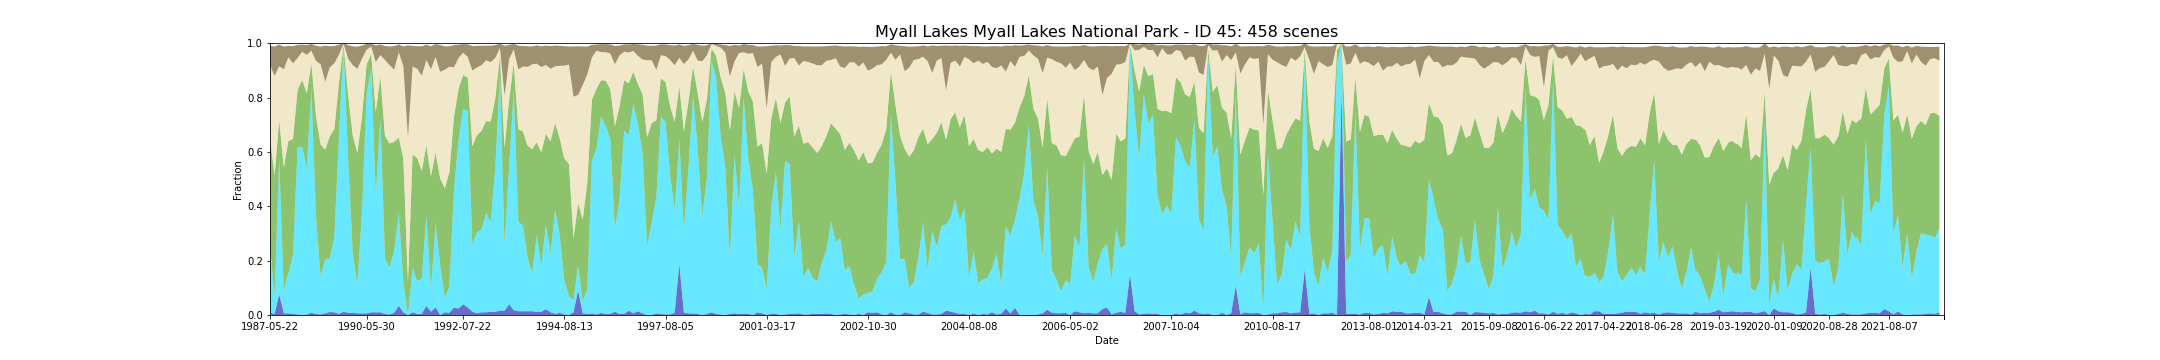

The file beside this chart, header and first rows:
feature_id, water, wet, bs, pv, npv, pc_missing, date, s3_csv_path, display_time
45, 0.00789, 0.2525, 0.07081, 0.3919, 0.2673, 0.0, 1987-05-22T23:07:44Z, s3://dea-public-data-dev/projects/WIT/Ra…, 1987-05-22
45, 0.003945, 0.05917, 0.1074, 0.4499, 0.3671, 0.0, 1987-09-11T23:10:29Z, s3://dea-public-data-dev/projects/WIT/Ra…, 1987-09-11
45, 0.076, 0.5, 0.07988, 0.1424, 0.1969, 0.01381, 1987-09-27T23:10:51Z, s3://dea-public-data-dev/projects/WIT/Ra…, 1987-09-27
45, 0.005917, 0.08087, 0.08335, 0.4558, 0.3616, 0.0, 1987-10-29T23:11:25Z, s3://dea-public-data-dev/projects/WIT/Ra…, 1987-10-29
45, 0.005917, 0.1519, 0.04164, 0.4844, 0.3066, 0.0, 1988-01-01T23:12:33Z, s3://dea-public-data-dev/projects/WIT/Ra…, 1988-01-01
45, 0.005917, 0.144, 0.04264, 0.4899, 0.3079, 0.0, 1988-01-01T23:12:09Z, s3://dea-public-data-dev/projects/WIT/Ra…, 1988-01-01
45, 0.003945, 0.217, 0.06312, 0.4269, 0.2782, 0.0, 1988-02-18T23:13:23Z, s3://dea-public-data-dev/projects/WIT/Ra…, 1988-02-18
45, 0.001972, 0.6154, 0.0483, 0.2117, 0.1167, 0.0, 1988-05-08T23:14:02Z, s3://dea-public-data-dev/projects/WIT/Ra…, 1988-05-08
45, 0.0, 0.6174, 0.02651, 0.2466, 0.1041, 0.0, 1988-06-09T23:14:15Z, s3://dea-public-data-dev/projects/WIT/Ra…, 1988-06-09
45, 0.001972, 0.5404, 0.03625, 0.2737, 0.1409, 0.0, 1988-07-27T23:14:26Z, s3://dea-public-data-dev/projects/WIT/Ra…, 1988-07-27
45, 0.00789, 0.8264, 0.02491, 0.09148, 0.04669, 0.0, 1988-08-12T23:14:25Z, s3://dea-public-data-dev/projects/WIT/Ra…, 1988-08-12
45, 0.003945, 0.357, 0.0559, 0.371, 0.2028, 0.0, 1988-08-28T23:14:30Z, s3://dea-public-data-dev/projects/WIT/Ra…, 1988-08-28
45, 0.001972, 0.142, 0.06456, 0.4831, 0.2955, 0.0, 1988-09-29T23:14:21Z, s3://dea-public-data-dev/projects/WIT/Ra…, 1988-09-29
45, 0.006061, 0.198, 0.1322, 0.4049, 0.25, 0.02367, 1988-12-02T23:14:15Z, s3://dea-public-data-dev/projects/WIT/Ra…, 1988-12-02
45, 0.0108, 0.1987, 0.07816, 0.4479, 0.2531, 0.08679, 1989-01-19T23:13:42Z, s3://dea-public-data-dev/projects/WIT/Ra…, 1989-01-19
45, 0.009862, 0.2781, 0.0627, 0.3972, 0.2418, 0.0, 1989-03-08T23:13:15Z, s3://dea-public-data-dev/projects/WIT/Ra…, 1989-03-08
45, 0.003945, 0.6588, 0.03686, 0.1935, 0.1017, 0.0, 1989-05-27T23:12:04Z, s3://dea-public-data-dev/projects/WIT/Ra…, 1989-05-27
45, 0.01183, 0.9724, 0.001321, 0.009645, 0.004517, 0.0, 1989-06-12T23:11:41Z, s3://dea-public-data-dev/projects/WIT/Ra…, 1989-06-12
45, 0.00789, 0.5621, 0.05053, 0.2378, 0.1348, 0.0, 1989-08-15T23:10:23Z, s3://dea-public-data-dev/projects/WIT/Ra…, 1989-08-15
45, 0.00789, 0.217, 0.06915, 0.4342, 0.2604, 0.0, 1989-09-16T23:09:32Z, s3://dea-public-data-dev/projects/WIT/Ra…, 1989-09-16
45, 0.005917, 0.1045, 0.08136, 0.4857, 0.3097, 0.0, 1989-10-18T23:08:40Z, s3://dea-public-data-dev/projects/WIT/Ra…, 1989-10-18
45, 0.005917, 0.3728, 0.04781, 0.3496, 0.2152, 0.0, 1990-04-12T23:03:54Z, s3://dea-public-data-dev/projects/WIT/Ra…, 1990-04-12
45, 0.005917, 0.8067, 0.02099, 0.1087, 0.05491, 0.0, 1990-05-30T23:03:53Z, s3://dea-public-data-dev/projects/WIT/Ra…, 1990-05-30
45, 0.009862, 0.8955, 0.01103, 0.05552, 0.02684, 0.0, 1990-06-15T23:03:52Z, s3://dea-public-data-dev/projects/WIT/Ra…, 1990-06-15
45, 0.009862, 0.4339, 0.06146, 0.3032, 0.1836, 0.0, 1990-07-01T23:03:52Z, s3://dea-public-data-dev/projects/WIT/Ra…, 1990-07-01
45, 0.009862, 0.716, 0.03882, 0.1509, 0.07978, 0.0, 1990-08-18T23:03:40Z, s3://dea-public-data-dev/projects/WIT/Ra…, 1990-08-18
45, 0.003945, 0.2032, 0.05093, 0.4509, 0.2806, 0.0, 1990-09-03T23:03:33Z, s3://dea-public-data-dev/projects/WIT/Ra…, 1990-09-03
45, 0.001972, 0.1736, 0.06872, 0.4559, 0.2878, 0.0, 1990-09-19T23:03:30Z, s3://dea-public-data-dev/projects/WIT/Ra…, 1990-09-19
45, 0.00789, 0.2268, 0.08649, 0.4026, 0.2654, 0.0, 1990-11-06T23:03:11Z, s3://dea-public-data-dev/projects/WIT/Ra…, 1990-11-06
45, 0.03353, 0.3432, 0.02909, 0.2761, 0.3136, 0.0, 1991-01-09T23:03:46Z, s3://dea-public-data-dev/projects/WIT/Ra…, 1991-01-09
45, 0.009862, 0.1144, 0.0712, 0.451, 0.3415, 0.0, 1991-03-14T23:05:04Z, s3://dea-public-data-dev/projects/WIT/Ra…, 1991-03-14
45, 0.0, 0.0, 0.3401, 0.1191, 0.5331, 0.0, 1991-05-17T23:06:10Z, s3://dea-public-data-dev/projects/WIT/Ra…, 1991-05-17
45, 0.009862, 0.1637, 0.07649, 0.4176, 0.3224, 0.0, 1991-07-20T23:07:07Z, s3://dea-public-data-dev/projects/WIT/Ra…, 1991-07-20
45, 0.003945, 0.1203, 0.08282, 0.4528, 0.3291, 0.0, 1991-08-05T23:07:13Z, s3://dea-public-data-dev/projects/WIT/Ra…, 1991-08-05
45, 0.003945, 0.1302, 0.1077, 0.3961, 0.3506, 0.0, 1991-08-21T23:07:17Z, s3://dea-public-data-dev/projects/WIT/Ra…, 1991-08-21
45, 0.03353, 0.3333, 0.05673, 0.257, 0.3139, 0.0, 1991-09-06T23:07:32Z, s3://dea-public-data-dev/projects/WIT/Ra…, 1991-09-06
45, 0.01183, 0.08284, 0.08434, 0.4157, 0.3941, 0.0, 1991-09-22T23:07:40Z, s3://dea-public-data-dev/projects/WIT/Ra…, 1991-09-22
45, 0.02826, 0.3109, 0.04715, 0.2581, 0.3523, 0.0927, 1991-10-08T23:07:46Z, s3://dea-public-data-dev/projects/WIT/Ra…, 1991-10-08
45, 0.0, 0.1838, 0.09904, 0.3184, 0.3921, 0.07692, 1991-10-24T23:07:49Z, s3://dea-public-data-dev/projects/WIT/Ra…, 1991-10-24
45, 0.009862, 0.05523, 0.08633, 0.4012, 0.4361, 0.0, 1991-11-09T23:07:31Z, s3://dea-public-data-dev/projects/WIT/Ra…, 1991-11-09
45, 0.009862, 0.05325, 0.08661, 0.402, 0.437, 0.0, 1991-11-09T23:07:55Z, s3://dea-public-data-dev/projects/WIT/Ra…, 1991-11-09
45, 0.00789, 0.09665, 0.07497, 0.4208, 0.3883, 0.0, 1992-01-12T23:07:58Z, s3://dea-public-data-dev/projects/WIT/Ra…, 1992-01-12
45, 0.02761, 0.4339, 0.08144, 0.2669, 0.183, 0.0, 1992-05-19T23:07:21Z, s3://dea-public-data-dev/projects/WIT/Ra…, 1992-05-19
45, 0.02367, 0.6213, 0.04811, 0.1874, 0.1141, 0.0, 1992-06-04T23:07:13Z, s3://dea-public-data-dev/projects/WIT/Ra…, 1992-06-04
45, 0.03945, 0.7179, 0.03187, 0.1255, 0.08178, 0.0, 1992-07-22T23:06:36Z, s3://dea-public-data-dev/projects/WIT/Ra…, 1992-07-22
45, 0.02761, 0.7239, 0.04661, 0.1213, 0.0768, 0.0, 1992-08-07T23:06:24Z, s3://dea-public-data-dev/projects/WIT/Ra…, 1992-08-07
45, 0.01183, 0.2465, 0.08998, 0.3625, 0.2788, 0.0, 1992-11-27T23:04:47Z, s3://dea-public-data-dev/projects/WIT/Ra…, 1992-11-27
45, 0.006438, 0.2983, 0.07981, 0.3564, 0.2496, 0.08087, 1992-12-13T23:04:59Z, s3://dea-public-data-dev/projects/WIT/Ra…, 1992-12-13
45, 0.009862, 0.3037, 0.07093, 0.3649, 0.2411, 0.0, 1992-12-29T23:05:08Z, s3://dea-public-data-dev/projects/WIT/Ra…, 1992-12-29
45, 0.009862, 0.3649, 0.0541, 0.3385, 0.2238, 0.0, 1993-01-14T23:05:21Z, s3://dea-public-data-dev/projects/WIT/Ra…, 1993-01-14
45, 0.01183, 0.3294, 0.06014, 0.3711, 0.2183, 0.0, 1993-04-04T23:05:57Z, s3://dea-public-data-dev/projects/WIT/Ra…, 1993-04-04
45, 0.01183, 0.5325, 0.047, 0.255, 0.1466, 0.0, 1993-04-20T23:06:06Z, s3://dea-public-data-dev/projects/WIT/Ra…, 1993-04-20
45, 0.01578, 0.8718, 0.01582, 0.06552, 0.02931, 0.0, 1993-05-22T23:06:14Z, s3://dea-public-data-dev/projects/WIT/Ra…, 1993-05-22
45, 0.01578, 0.2446, 0.1836, 0.3555, 0.1911, 0.0, 1993-06-07T23:06:16Z, s3://dea-public-data-dev/projects/WIT/Ra…, 1993-06-07
45, 0.03945, 0.5069, 0.05213, 0.2459, 0.1496, 0.0, 1993-06-23T23:06:11Z, s3://dea-public-data-dev/projects/WIT/Ra…, 1993-06-23
45, 0.01775, 0.8107, 0.0202, 0.09819, 0.05057, 0.0, 1993-07-25T23:06:05Z, s3://dea-public-data-dev/projects/WIT/Ra…, 1993-07-25
45, 0.01381, 0.3294, 0.08736, 0.3411, 0.2191, 0.0, 1993-08-10T23:06:06Z, s3://dea-public-data-dev/projects/WIT/Ra…, 1993-08-10
45, 0.01381, 0.3156, 0.07525, 0.3455, 0.2397, 0.0, 1993-09-11T23:06:04Z, s3://dea-public-data-dev/projects/WIT/Ra…, 1993-09-11
45, 0.01381, 0.1992, 0.07594, 0.4107, 0.2892, 0.0, 1993-09-27T23:06:01Z, s3://dea-public-data-dev/projects/WIT/Ra…, 1993-09-27
45, 0.01381, 0.14, 0.06572, 0.4561, 0.3124, 0.0, 1993-10-13T23:05:55Z, s3://dea-public-data-dev/projects/WIT/Ra…, 1993-10-13
... 398 more rows
